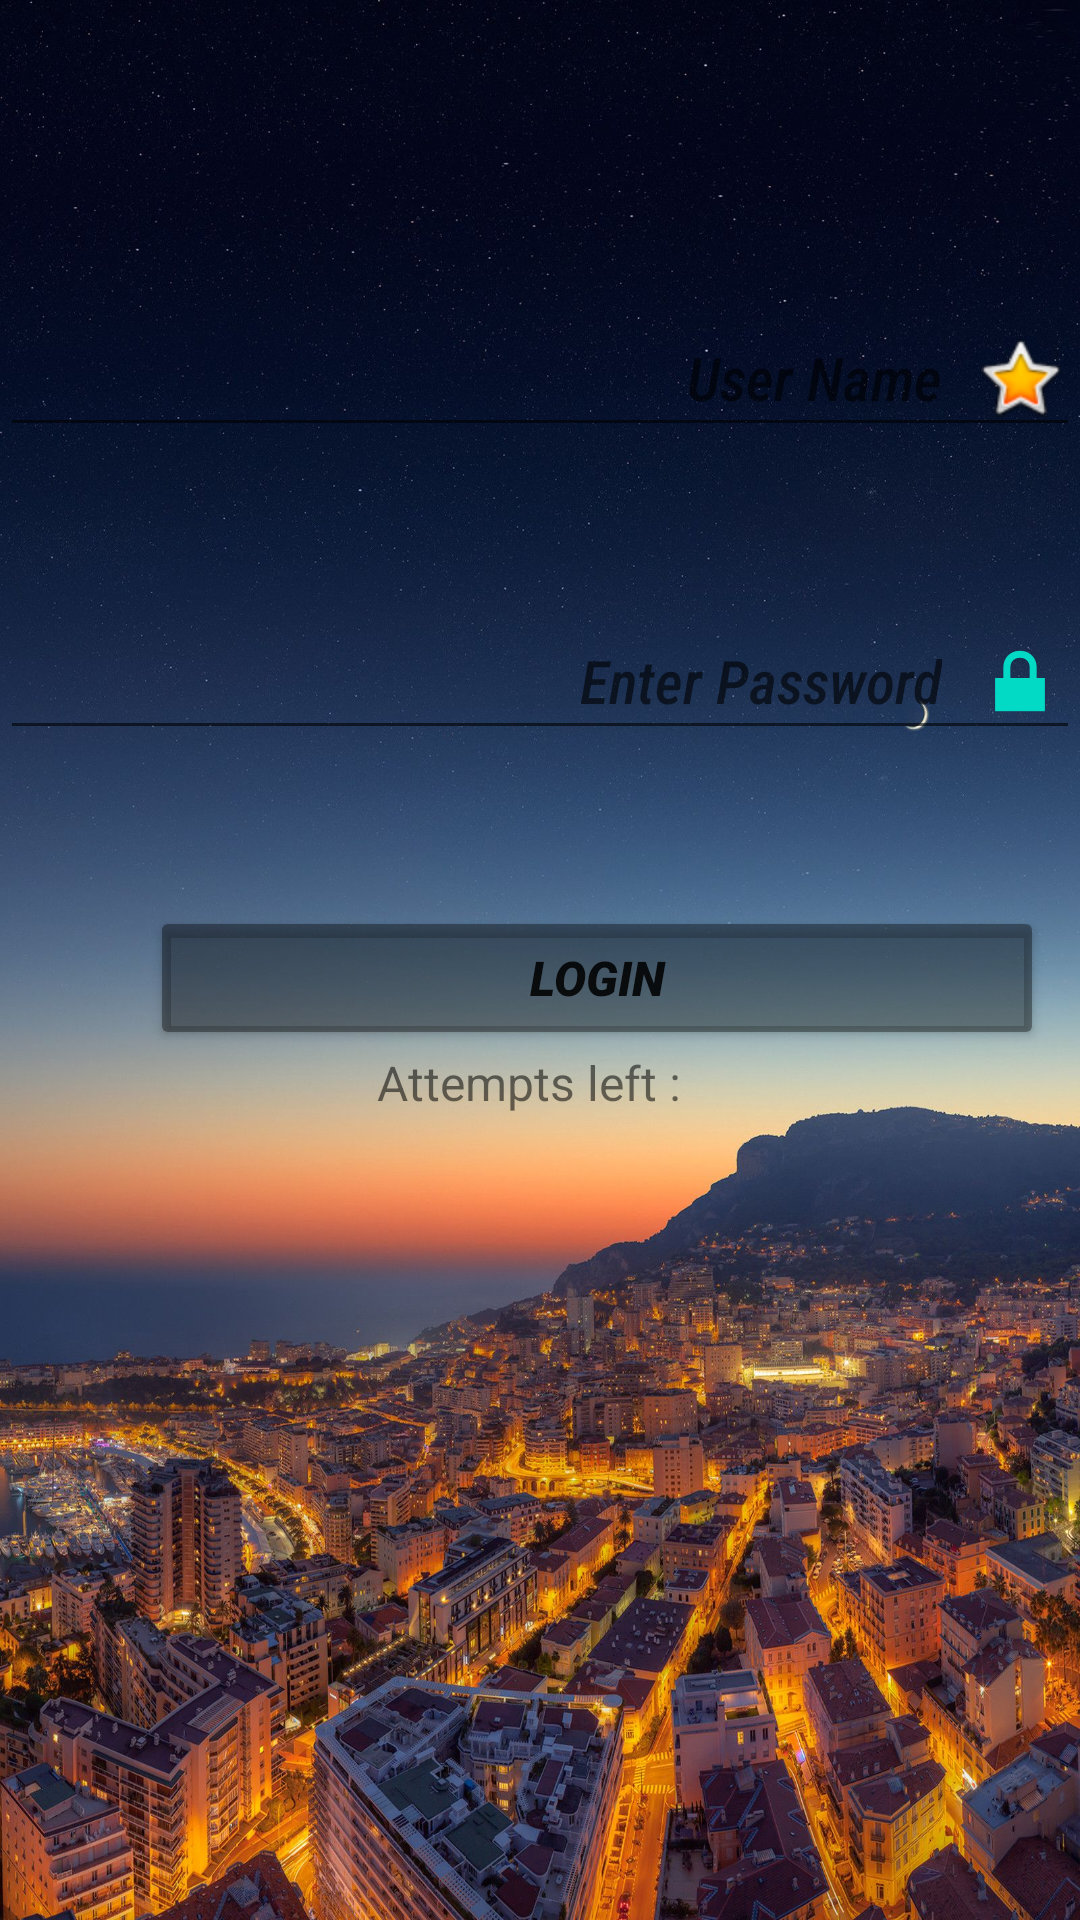

Produce the Android XML layout that renders to this screen, including the resource entries it uses.
<!-- AndroidManifest.xml: application theme Theme.TheNewCollege -->
<!-- res/layout/activity_authentication.xml -->
<?xml version="1.0" encoding="utf-8"?>
<androidx.constraintlayout.widget.ConstraintLayout xmlns:android="http://schemas.android.com/apk/res/android"
    xmlns:app="http://schemas.android.com/apk/res-auto"
    android:layout_width="match_parent"
    android:layout_height="match_parent">

    <LinearLayout
        android:layout_width="match_parent"
        android:layout_height="match_parent"
        android:background="@drawable/_385516"
        android:orientation="vertical"
        app:layout_constraintTop_toTopOf="parent">

        <Space
            android:layout_width="match_parent"
            android:layout_height="100dp" />

        <EditText
            android:id="@+id/etusername"
            android:layout_width="match_parent"
            android:layout_height="wrap_content"
            android:drawableEnd="@android:drawable/btn_star_big_on"
            android:drawablePadding="10dp"
            android:ems="10"
            android:fontFamily="sans-serif-condensed-medium"
            android:inputType="textPersonName"
            android:hint="User Name"
            android:textAlignment="viewEnd"
            android:textColor="#FAF9F9"
            android:textSize="20sp"
            android:textStyle="italic" />

        <Space
            android:layout_width="match_parent"
            android:layout_height="52dp" />

        <EditText
            android:id="@+id/etpassword"
            android:layout_width="match_parent"
            android:layout_height="wrap_content"
            android:drawableEnd="@android:drawable/ic_lock_lock"
            android:drawablePadding="10dp"
            android:ems="10"
            android:fontFamily="sans-serif-condensed-medium"
            android:hint="Enter Password"
            android:inputType="textPassword"
            android:textAlignment="viewEnd"
            android:textColor="#EFE9E9"
            android:textSize="20sp"
            android:textStyle="italic" />

        <Space
            android:layout_width="match_parent"
            android:layout_height="52dp" />

        <Button
            android:id="@+id/btnlogin"
            android:layout_width="298dp"
            android:layout_height="wrap_content"
            android:backgroundTint="@color/material_on_surface_disabled"
            android:fontFamily="sans-serif-black"
            android:text="LOGIN"
            android:textAlignment="center"
            android:textSize="16sp"
            android:textStyle="italic"
            android:translationX="50dp"
            android:typeface="normal"
            app:cornerRadius="100dp" />

        <TextView
            android:id="@+id/tvinfo"
            android:layout_width="match_parent"
            android:layout_height="wrap_content"
            android:text="Attempts left :  "
            android:textAlignment="center"
            android:textSize="16sp" />
    </LinearLayout>
</androidx.constraintlayout.widget.ConstraintLayout>
<!-- resources referenced by this layout -->
<resources>
  <!-- drawable _385516: jpg bitmap (drawable, 612943 bytes) -->
  <style name="Theme.TheNewCollege" parent="Theme.MaterialComponents.DayNight.DarkActionBar">
          
          <item name="colorPrimary">@color/purple_500</item>
          <item name="colorPrimaryVariant">@color/purple_700</item>
          <item name="colorOnPrimary">@color/white</item>
          
          <item name="colorSecondary">@color/teal_200</item>
          <item name="colorSecondaryVariant">@color/teal_700</item>
          <item name="colorOnSecondary">@color/black</item>
          
          <item name="android:statusBarColor" tools:targetApi="l">?attr/colorPrimaryVariant</item>
          
      </style>
  <color name="purple_500">#FF6200EE</color>
  <color name="purple_700">#EE2400</color>
  <color name="white">#FFFFFFFF</color>
  <color name="teal_200">#FF03DAC5</color>
  <color name="teal_700">#FF018786</color>
  <color name="black">#FF000000</color>
</resources>
